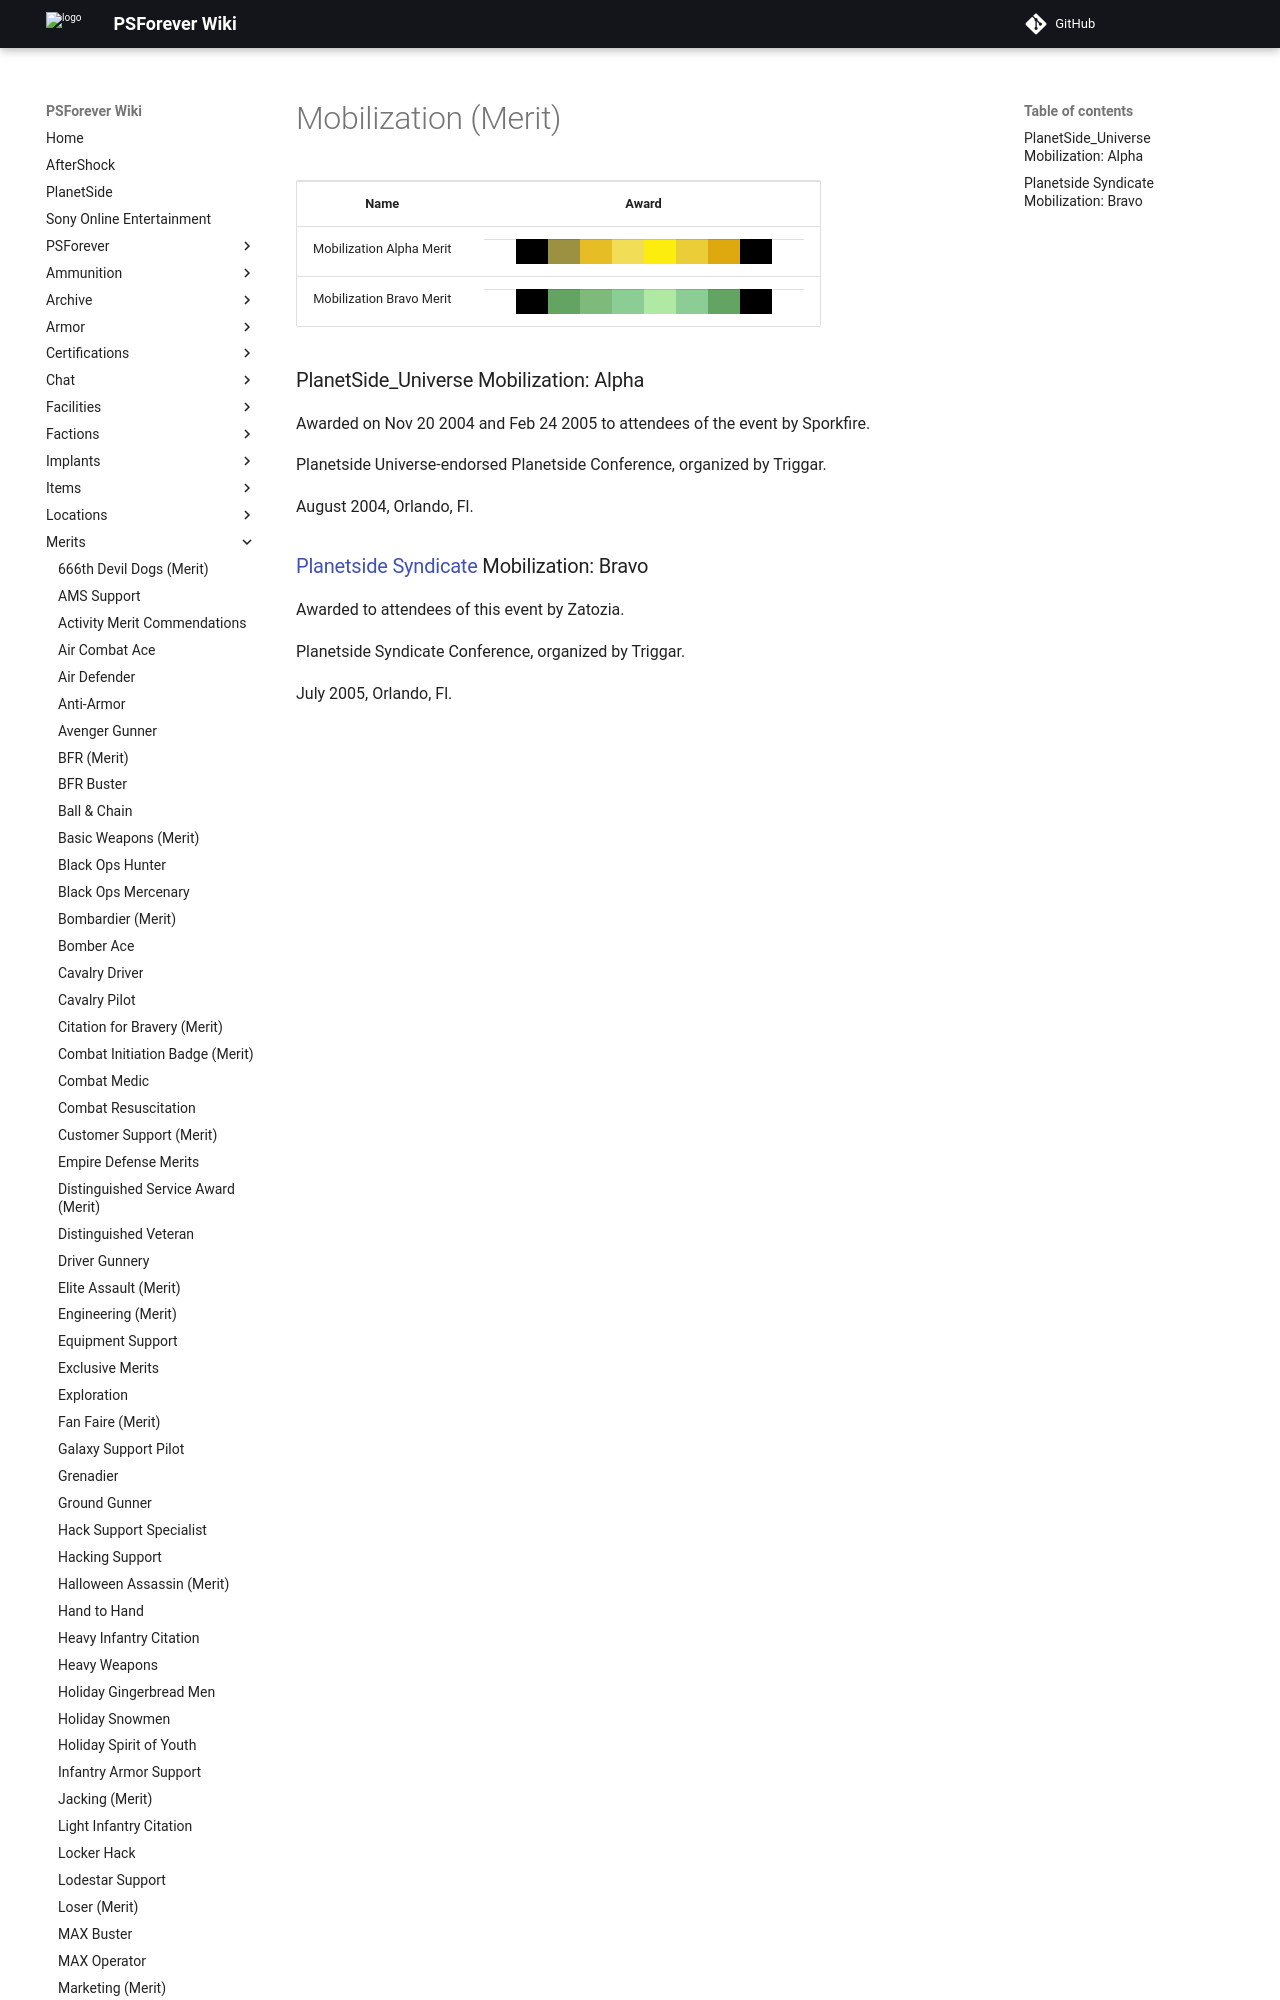

repository: psforever/wiki · page: merits/Mobilization_(Merit)/index.html · generator: mkdocs

# Mobilization (Merit)

<table>
<tbody>
<tr class="odd">
<td style="text-align: center;"><p><b>Name</b></p></td>
<td style="text-align: center;"><p><b>Award</b></p></td>
</tr>
<tr class="even">
<td style="text-align: center;"><p>Mobilization Alpha Merit</p></td>
<td style="text-align: center;"><table class="bigmerit">
<tr>
<td bgcolor="#FFFFFF">
</td>
<td bgcolor="#000000">
</td>
<td bgcolor="#9C9041">
</td>
<td bgcolor="#E6BD25">
</td>
<td bgcolor="#F2DD57">
</td>
<td bgcolor="#FDED0E">
</td>
<td bgcolor="#EBCD38">
</td>
<td bgcolor="#DDA90F">
</td>
<td bgcolor="#000000">
</td>
<td bgcolor="#FFFFFF">
</td>
</tr>
</table></td>
</tr>
<tr class="odd">
<td style="text-align: center;"><p>Mobilization Bravo Merit</p></td>
<td style="text-align: center;"><table class="bigmerit">
<tr>
<td bgcolor="#FFFFFF">
</td>
<td bgcolor="#000000">
</td>
<td bgcolor="#63A463">
</td>
<td bgcolor="#7EBB7A">
</td>
<td bgcolor="#8BCD95">
</td>
<td bgcolor="#B0E9A3"
